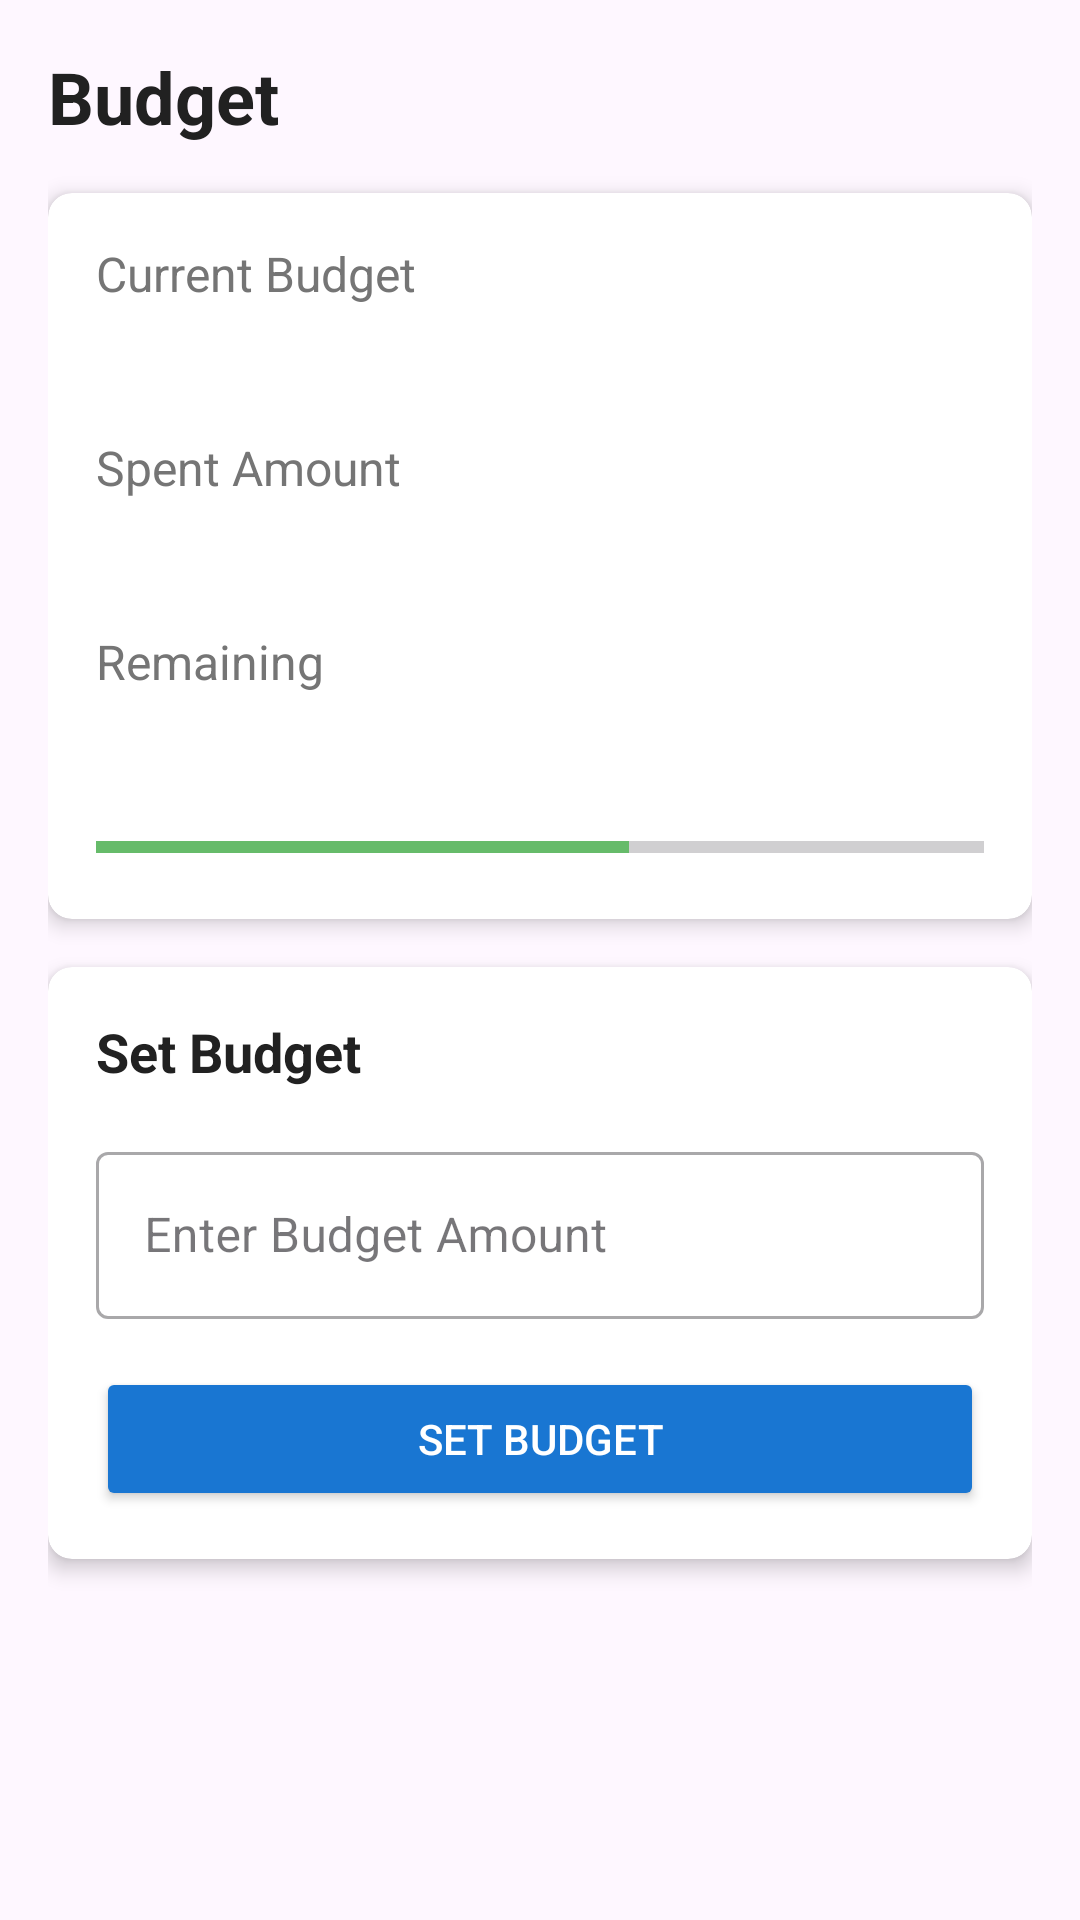

Here is an Android app screen rendered from its layout file. Give the layout XML and the strings, colors and styles it references.
<!-- AndroidManifest.xml: application theme Theme.FInanceTracker -->
<!-- res/layout/fragment_budget.xml -->
<?xml version="1.0" encoding="utf-8"?>
<androidx.constraintlayout.widget.ConstraintLayout xmlns:android="http://schemas.android.com/apk/res/android"
    xmlns:app="http://schemas.android.com/apk/res-auto"
    xmlns:tools="http://schemas.android.com/tools"
    android:layout_width="match_parent"
    android:layout_height="match_parent"
    android:padding="16dp">

    <TextView
        android:id="@+id/tv_budget_title"
        android:layout_width="wrap_content"
        android:layout_height="wrap_content"
        android:text="@string/budget"
        android:textColor="@color/text_primary"
        android:textSize="24sp"
        android:textStyle="bold"
        app:layout_constraintStart_toStartOf="parent"
        app:layout_constraintTop_toTopOf="parent" />

    <androidx.cardview.widget.CardView
        android:id="@+id/card_budget_overview"
        android:layout_width="match_parent"
        android:layout_height="wrap_content"
        android:layout_marginTop="16dp"
        app:cardCornerRadius="8dp"
        app:cardElevation="4dp"
        app:layout_constraintTop_toBottomOf="@+id/tv_budget_title">

        <androidx.constraintlayout.widget.ConstraintLayout
            android:layout_width="match_parent"
            android:layout_height="wrap_content"
            android:padding="16dp">

            <TextView
                android:id="@+id/tv_current_budget_label"
                android:layout_width="wrap_content"
                android:layout_height="wrap_content"
                android:text="@string/current_budget"
                android:textColor="@color/text_secondary"
                android:textSize="16sp"
                app:layout_constraintStart_toStartOf="parent"
                app:layout_constraintTop_toTopOf="parent" />

            <TextView
                android:id="@+id/tv_current_budget"
                android:layout_width="wrap_content"
                android:layout_height="wrap_content"
                android:textColor="@color/text_primary"
                android:textSize="20sp"
                android:textStyle="bold"
                app:layout_constraintStart_toStartOf="parent"
                app:layout_constraintTop_toBottomOf="@+id/tv_current_budget_label"
                tools:text="$2,000.00" />

            <TextView
                android:id="@+id/tv_spent_amount_label"
                android:layout_width="wrap_content"
                android:layout_height="wrap_content"
                android:layout_marginTop="16dp"
                android:text="@string/spent_amount"
                android:textColor="@color/text_secondary"
                android:textSize="16sp"
                app:layout_constraintStart_toStartOf="parent"
                app:layout_constraintTop_toBottomOf="@+id/tv_current_budget" />

            <TextView
                android:id="@+id/tv_spent_amount"
                android:layout_width="wrap_content"
                android:layout_height="wrap_content"
                android:textColor="@color/expense_red"
                android:textSize="20sp"
                android:textStyle="bold"
                app:layout_constraintStart_toStartOf="parent"
                app:layout_constraintTop_toBottomOf="@+id/tv_spent_amount_label"
                tools:text="$1,200.00" />

            <TextView
                android:id="@+id/tv_remaining_amount_label"
                android:layout_width="wrap_content"
                android:layout_height="wrap_content"
                android:layout_marginTop="16dp"
                android:text="@string/remaining_amount"
                android:textColor="@color/text_secondary"
                android:textSize="16sp"
                app:layout_constraintStart_toStartOf="parent"
                app:layout_constraintTop_toBottomOf="@+id/tv_spent_amount" />

            <TextView
                android:id="@+id/tv_remaining_amount"
                android:layout_width="wrap_content"
                android:layout_height="wrap_content"
                android:textColor="@color/budget_good"
                android:textSize="20sp"
                android:textStyle="bold"
                app:layout_constraintStart_toStartOf="parent"
                app:layout_constraintTop_toBottomOf="@+id/tv_remaining_amount_label"
                tools:text="$800.00" />

            <ProgressBar
                android:id="@+id/progress_budget"
                style="@style/Widget.AppCompat.ProgressBar.Horizontal"
                android:layout_width="match_parent"
                android:layout_height="16dp"
                android:layout_marginTop="16dp"
                android:max="100"
                android:progress="60"
                android:progressTint="@color/budget_good"
                app:layout_constraintTop_toBottomOf="@+id/tv_remaining_amount" />
        </androidx.constraintlayout.widget.ConstraintLayout>
    </androidx.cardview.widget.CardView>

    <androidx.cardview.widget.CardView
        android:id="@+id/card_set_budget"
        android:layout_width="match_parent"
        android:layout_height="wrap_content"
        android:layout_marginTop="16dp"
        app:cardCornerRadius="8dp"
        app:cardElevation="4dp"
        app:layout_constraintTop_toBottomOf="@+id/card_budget_overview">

        <androidx.constraintlayout.widget.ConstraintLayout
            android:layout_width="match_parent"
            android:layout_height="wrap_content"
            android:padding="16dp">

            <TextView
                android:id="@+id/tv_set_budget_label"
                android:layout_width="wrap_content"
                android:layout_height="wrap_content"
                android:text="@string/set_budget"
                android:textColor="@color/text_primary"
                android:textSize="18sp"
                android:textStyle="bold"
                app:layout_constraintStart_toStartOf="parent"
                app:layout_constraintTop_toTopOf="parent" />

            <com.google.android.material.textfield.TextInputLayout
                android:id="@+id/input_layout_budget"
                style="@style/Widget.MaterialComponents.TextInputLayout.OutlinedBox"
                android:layout_width="match_parent"
                android:layout_height="wrap_content"
                android:layout_marginTop="16dp"
                android:hint="@string/enter_budget_amount"
                app:layout_constraintTop_toBottomOf="@+id/tv_set_budget_label">

                <com.google.android.material.textfield.TextInputEditText
                    android:id="@+id/et_budget_amount"
                    android:layout_width="match_parent"
                    android:layout_height="wrap_content"
                    android:inputType="numberDecimal" />
            </com.google.android.material.textfield.TextInputLayout>

            <Button
                android:id="@+id/btn_set_budget"
                android:layout_width="match_parent"
                android:layout_height="wrap_content"
                android:layout_marginTop="16dp"
                android:backgroundTint="@color/primary"
                android:text="@string/set_budget"
                android:textColor="@color/white"
                app:layout_constraintTop_toBottomOf="@+id/input_layout_budget" />
        </androidx.constraintlayout.widget.ConstraintLayout>
    </androidx.cardview.widget.CardView>
</androidx.constraintlayout.widget.ConstraintLayout>
<!-- resources referenced by this layout -->
<resources>
  <color name="budget_good">#66BB6A</color>
  <color name="expense_red">#EF5350</color>
  <color name="primary">#1976D2</color>
  <color name="text_primary">#212121</color>
  <color name="text_secondary">#757575</color>
  <color name="white">#FFFFFFFF</color>
  <string name="budget">Budget</string>
  <string name="current_budget">Current Budget</string>
  <string name="enter_budget_amount">Enter Budget Amount</string>
  <string name="remaining_amount">Remaining</string>
  <string name="set_budget">Set Budget</string>
  <string name="spent_amount">Spent Amount</string>
  <style name="Theme.FInanceTracker" parent="Base.Theme.FInanceTracker" />
  <style name="Base.Theme.FInanceTracker" parent="Theme.Material3.DayNight.NoActionBar">
          
          
      </style>
</resources>
